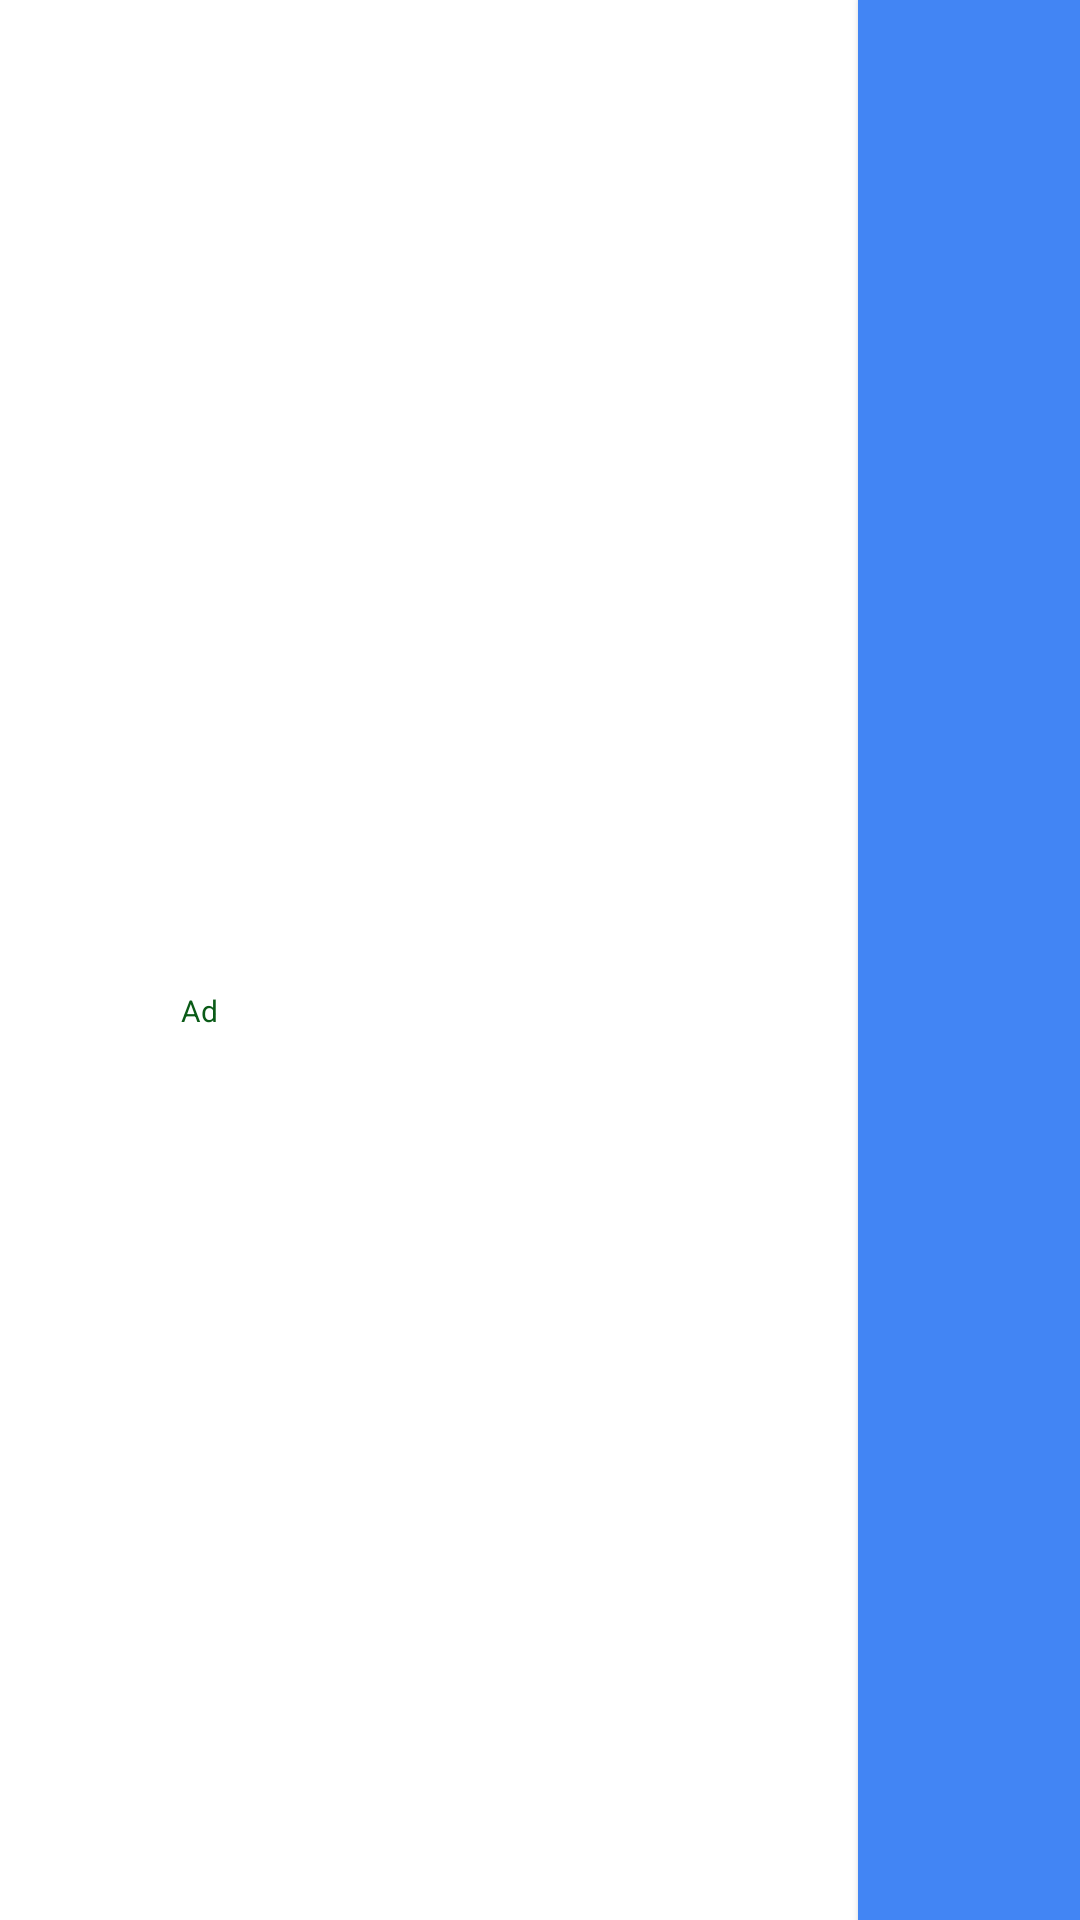

Reconstruct the res/layout file that produces this screen, plus the resources it refers to.
<!-- AndroidManifest.xml: fallback theme Theme.MaterialComponents.DayNight.NoActionBar -->
<!-- res/layout/max_native_ad_media_banner_view.xml -->
<?xml version="1.0" encoding="utf-8"?>
<LinearLayout android:orientation="horizontal" android:background="@android:color/white" android:layout_width="match_parent" android:layout_height="50.0dp"
  xmlns:android="http://schemas.android.com/apk/res/android">
    <FrameLayout style="@style/SmallIconView">
        <FrameLayout android:id="@id/applovin_native_options_view" android:layout_width="wrap_content" android:layout_height="wrap_content" />
        <FrameLayout android:id="@id/applovin_native_icon_view" style="@style/SmallIconView">
            <ImageView android:id="@id/applovin_native_icon_image_view" style="@style/SmallIconView" />
        </FrameLayout>
    </FrameLayout>
    <RelativeLayout android:layout_width="wrap_content" android:layout_height="wrap_content">
        <LinearLayout android:gravity="center_vertical" android:orientation="vertical" android:id="@id/applovin_native_ad_content_linear_layout" android:layout_width="wrap_content" android:layout_height="match_parent" android:layout_toLeftOf="@id/applovin_native_media_content_view" android:layout_alignParentLeft="true" android:layout_toStartOf="@id/applovin_native_media_content_view" android:layout_alignParentStart="true" android:layout_marginHorizontal="4.0dp">
            <TextView android:id="@id/applovin_native_title_text_view" android:layout_height="15.0dp" android:layout_marginTop="2.0dp" style="@style/com.applovin.mediation.nativeAds.MaxNativeAdView.ExtraSmallScrollingTitleTextView" />
            <TextView android:gravity="center" android:id="@id/applovin_native_advertiser_text_view" android:layout_height="15.0dp" android:layout_marginTop="2.0dp" style="@style/com.applovin.mediation.nativeAds.MaxNativeAdView.ExtraSmallScrollingBodyTextView" />
            <TextView android:gravity="center" android:id="@id/applovin_native_badge_text_view" android:layout_width="25.0dp" android:layout_height="15.0dp" android:layout_marginTop="2.0dp" android:layout_marginBottom="2.0dp" style="@style/com.applovin.mediation.nativeAds.MaxNativeAdView.ExtraSmallAdBadgeTextView" />
        </LinearLayout>
        <FrameLayout android:id="@id/applovin_native_media_content_view" android:layout_width="96.0dp" android:layout_height="match_parent" android:layout_toLeftOf="@id/applovin_native_cta_button" android:layout_toStartOf="@id/applovin_native_cta_button" />
        <Button android:textSize="12.0sp" android:id="@id/applovin_native_cta_button" android:background="@color/applovin_sdk_ctaButtonColor" android:layout_width="74.0dp" android:layout_height="match_parent" android:layout_alignParentRight="true" android:layout_alignParentEnd="true" style="@style/com.applovin.mediation.nativeAds.MaxNativeAdView.CTAButton" />
    </RelativeLayout>
</LinearLayout>
<!-- resources referenced by this layout -->
<resources>
  <color name="applovin_sdk_ctaButtonColor">#4285f4</color>
  <style name="SmallIconView">
          <item name="android:layout_width">50.0dp</item>
          <item name="android:layout_height">50.0dp</item>
      </style>
  <style name="com.applovin.mediation.nativeAds.MaxNativeAdView.CTAButton" parent="@android:style/Widget.Button">
          <item name="android:textColor">@android:color/white</item>
          <item name="android:background">@drawable/applovin_rounded_button</item>
          <item name="android:singleLine">true</item>
      </style>
  <style name="com.applovin.mediation.nativeAds.MaxNativeAdView.ExtraSmallAdBadgeTextView" parent="@style/com.applovin.mediation.nativeAds.MaxNativeAdView.AdBadgeTextView">
          <item name="android:textSize">10.0sp</item>
      </style>
  <style name="com.applovin.mediation.nativeAds.MaxNativeAdView.ExtraSmallScrollingBodyTextView" parent="@style/com.applovin.mediation.nativeAds.MaxNativeAdView.AutoScrollingTextView">
          <item name="android:textSize">10.0sp</item>
      </style>
  <style name="com.applovin.mediation.nativeAds.MaxNativeAdView.ExtraSmallScrollingTitleTextView" parent="@style/com.applovin.mediation.nativeAds.MaxNativeAdView.ScrollingTitleTextView">
          <item name="android:textSize">13.0sp</item>
      </style>
  <style name="com.applovin.mediation.nativeAds.MaxNativeAdView.AdBadgeTextView" parent="@android:style/Widget.TextView">
          <item name="android:textColor">@color/applovin_sdk_adBadgeTextColor</item>
          <item name="android:background">@drawable/applovin_rounded_text_view_border</item>
          <item name="android:paddingLeft">2.0dp</item>
          <item name="android:paddingRight">2.0dp</item>
          <item name="android:layout_width">wrap_content</item>
          <item name="android:layout_height">wrap_content</item>
          <item name="android:layout_marginRight">4.0dp</item>
          <item name="android:text">Ad</item>
          <item name="android:layout_marginEnd">4.0dp</item>
      </style>
  <style name="com.applovin.mediation.nativeAds.MaxNativeAdView.AutoScrollingTextView" parent="@android:style/Widget.TextView">
          <item name="android:textColor">@color/applovin_sdk_grayColor</item>
          <item name="android:ellipsize">marquee</item>
          <item name="android:focusable">true</item>
          <item name="android:focusableInTouchMode">true</item>
          <item name="android:layout_width">wrap_content</item>
          <item name="android:layout_height">wrap_content</item>
          <item name="android:scrollHorizontally">true</item>
          <item name="android:singleLine">true</item>
          <item name="android:marqueeRepeatLimit">marquee_forever</item>
      </style>
  <style name="com.applovin.mediation.nativeAds.MaxNativeAdView.ScrollingTitleTextView" parent="@style/com.applovin.mediation.nativeAds.MaxNativeAdView.AutoScrollingTextView">
          <item name="android:textStyle">bold</item>
      </style>
  <color name="applovin_sdk_adBadgeTextColor">#0a5b17</color>
  <color name="applovin_sdk_grayColor">#808080</color>
</resources>
